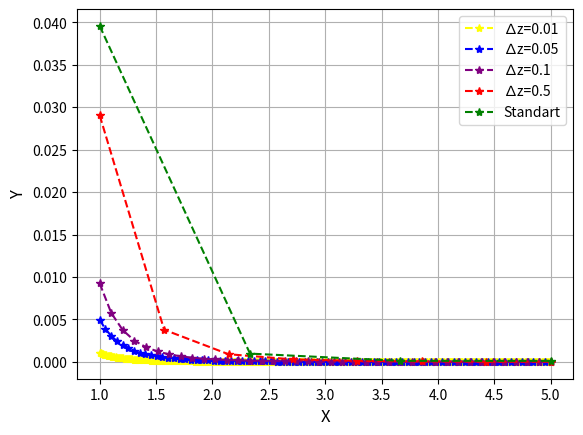

The script that saved this image:
import numpy as np
import scipy
import math
from matplotlib import pyplot as plt
from scipy import integrate

#Trapezoidal constant
p = 3 
#Units
u0_I = 1
L = 1
#Integration interval
a= 1
b= 5*L

#Total magnetic field
def TMG(z,x):
    constante = u0_I/(4*math.pi)
    integral = x/((z**2+x**2)**3/2)
    return constante*integral

#Composite trapezoidal
def simpson(a,b,n):
    h  = int((b-a)/n)
    intervals = np.linspace(a,b,num=h)
    Area_vector=[]
    for i in range (0,len(intervals)-1,1):
        subintervals = np.arange(intervals[i], intervals[i+1], (intervals[i+1]-intervals[i])/p)
        y=[]
        for j in subintervals:
            y.append(TMG(0,j))#Z=0
        a = integrate.simpson(y,x=subintervals)
        Area_vector.append(a)
    Area_vector.append(a)
    return(Area_vector)


def intervals(a,b,n):
    h  = int((b-a)/n)
    intervals = np.linspace(a,b,num=h)
    return intervals

plt.figure(2)
plt.plot(intervals(a,b,0.01), simpson(a,b,0.01),'--r',marker='*', color="yellow")
plt.plot(intervals(a,b,0.05), simpson(a,b,0.05),'--r', marker='*', color="blue")
plt.plot(intervals(a,b,0.1), simpson(a,b,0.1),'--r', marker='*', color="purple")
plt.plot(intervals(a,b,0.5), simpson(a,b,0.5),'--r', marker='*', color="red")
plt.plot(intervals(a,b,1), simpson(a,b,1), '--r',marker='*', color="green")
plt.xlabel("X", fontsize = 12)
plt.ylabel("Y", fontsize = 12)
plt.legend(['∆z=0.01', '∆z=0.05', '∆z=0.1', '∆z=0.5', 'Standart' ])
plt.grid()
plt.show()
